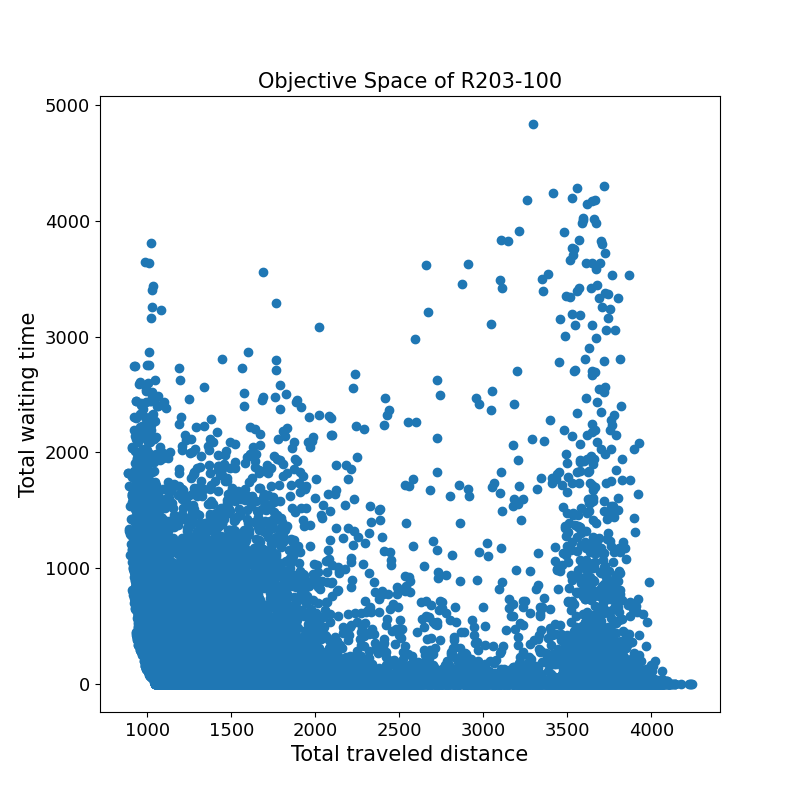

Values plotted in this chart, from the file beside it:
1720.2	0.0	
1064	234.1	
1062	0.0	
1196	0.0	
2380	50.2	
1090	53.4	
1263	0.0	
1397	0.0	
1511	0.3	
3603	0.0	
3341	0.0	
1035	178.8	
3774	0.0	
2995	6.0	
1317	0.0	
1016	1446	
1191	6.0	
1284	122.1	
1226	0.0	
1849	21.6	
1758	11.4	
1293	0.0	
4029	0.0	
1165	0.0	
3767	0.0	
1860	0.0	
1940	14.6	
1464	0.0	
1202	0.0	
1934	376.1	
973.6	651.0	
3804	0.0	
3938	0.0	
1114	61.3	
1768	0.0	
1372	0.0	
1276	942.1	
1442	857.2	
1296	2.1	
1045	56.0	
3660	13.6	
944.1	2091	
1195	0.0	
1085	1.1	
945.0	690.5	
3838	1.0	
1590	36.1	
1326	5.0	
1683	2.8	
1232	0.0	
1272	2.1	
1366	0.0	
1619	0.3	
2700	535.4	
1536	0.0	
1140	0.0	
1715	1.8	
1233	33.5	
2282	1.8	
1603	0.0	
1324	585.5	
... 31,928 more rows
